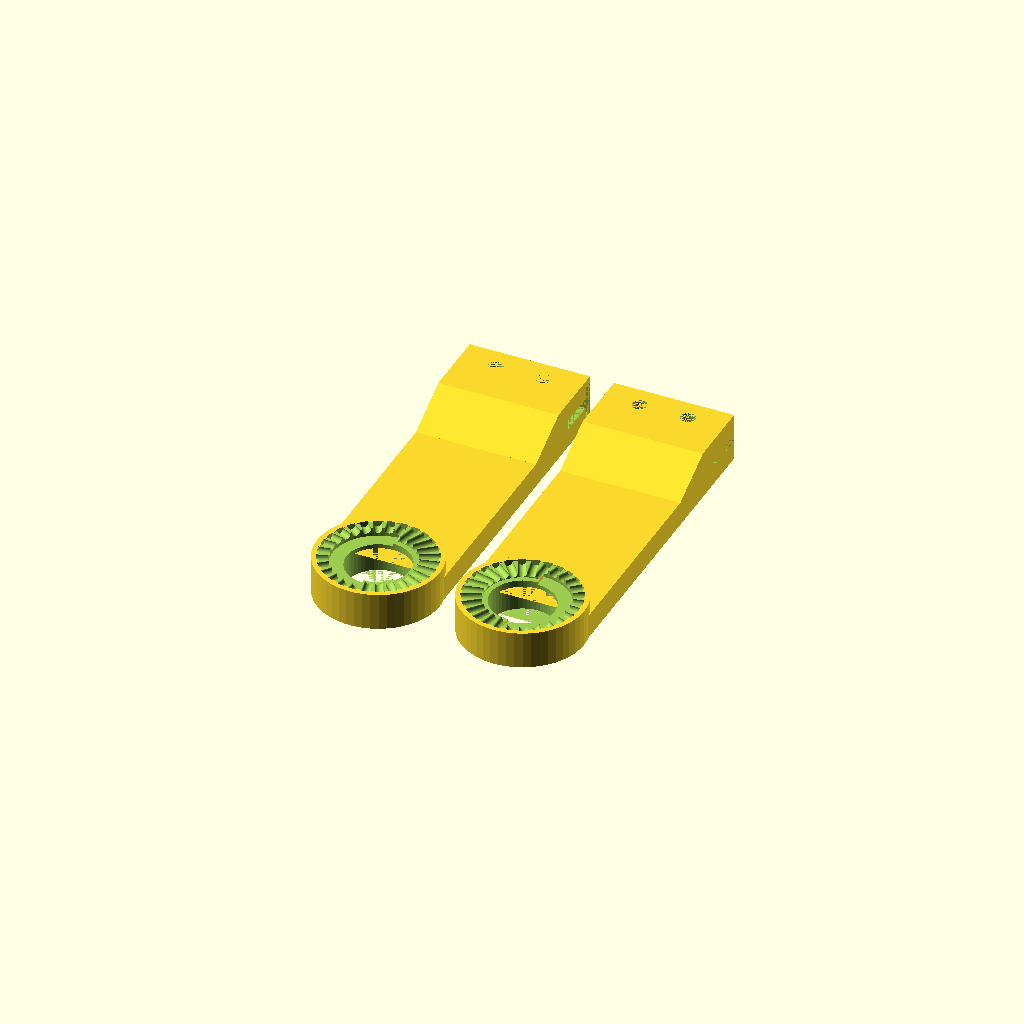
Cell 1: rendered with the file's own defaults.
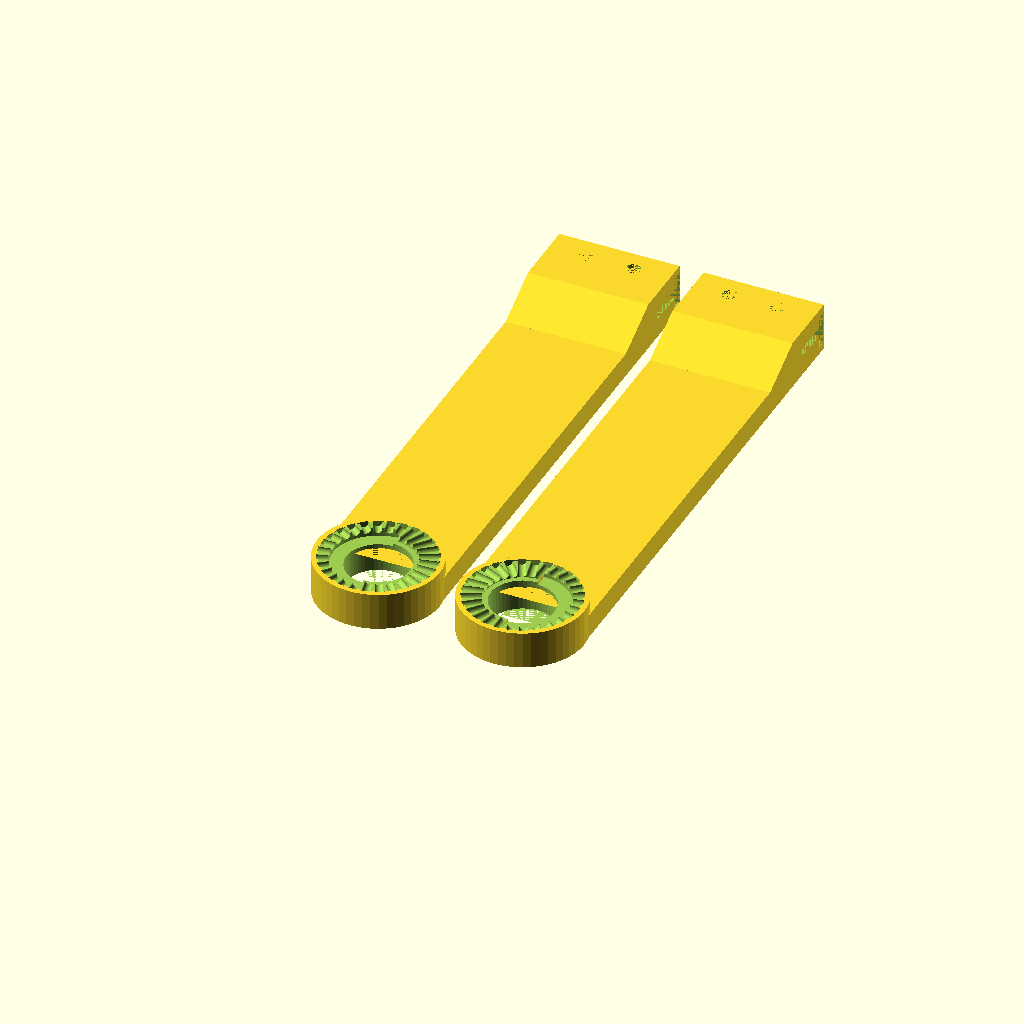
Cell 2: length = 120 (everything else at default).
All cells are drawn from one camera (rotation 55°, 0°, 25°, orthographic, colour scheme Cornfield), so only the parameter changes between them.
Source of the model, inputs/thingiverse/thing-2027512/files/ViveHeadgearBracket.scad:
//HMD attachment bracket
//HTC VIVE
//
//7*4 @ 1.5mm

length = 80; // [50:120]

/* [Hidden] */
armLength = length - 39;

$fn=50;

module _Ring(){
  difference(){
      cylinder(d=25.5,h=7.75,center=true);
      cylinder(d=13.25,h=8,center=true);
      translate([0,0,3.3])cylinder(d=15.4,h=1.5,center=true);
      translate([0,0,4])cylinder(d=23,h=.5,center=true);
      for (n = [1:28]){
          rotate([0,0,n*(360/28)] ){  
              rotate([0,90,0])translate([-3.5,0,9.6])cylinder(d=1.75,h=4.25,center=true);
          }
      }
      difference(){
        translate([0,0,3])cylinder(d=19, h=2,center=true);
        translate([10,0,0])cube([20,20,20],center=true);
      }
  }
}

module _Arm() {
  translate([0,10,0])
  difference(){
    union(){
      hull(){
        translate([0,armLength+5,0])cube([25,11,5]);
        translate([0,armLength+15,0])cube([25,14,10]);
      }
      translate([0,5,0])cube([25,armLength,5]);
     }

     // cutouts
     translate([0,armLength+27,1.5])cube([25,2,7]);
     translate([0,armLength+19,4])cube([25,10,2]);

     // holes
     translate([7.5,armLength+24.5,0])cylinder(d=3,h=10);
     translate([17.5,armLength+24.5,0])cylinder(d=3,h=10);
     translate([12.5,2.5,0])cylinder(d=13.25,h=5);
  }
}

module _Bracket() {
  translate([25.5/2-0.25,25.5/2-0.25,7.75/2])_Ring();
  _Arm();
}

_Bracket();
translate([55,0,0])mirror([90,0,0])_Bracket();
Customizer parameters (derived from the source; name, type, default, range or options):
length: number, default 80, range 50 to 120
